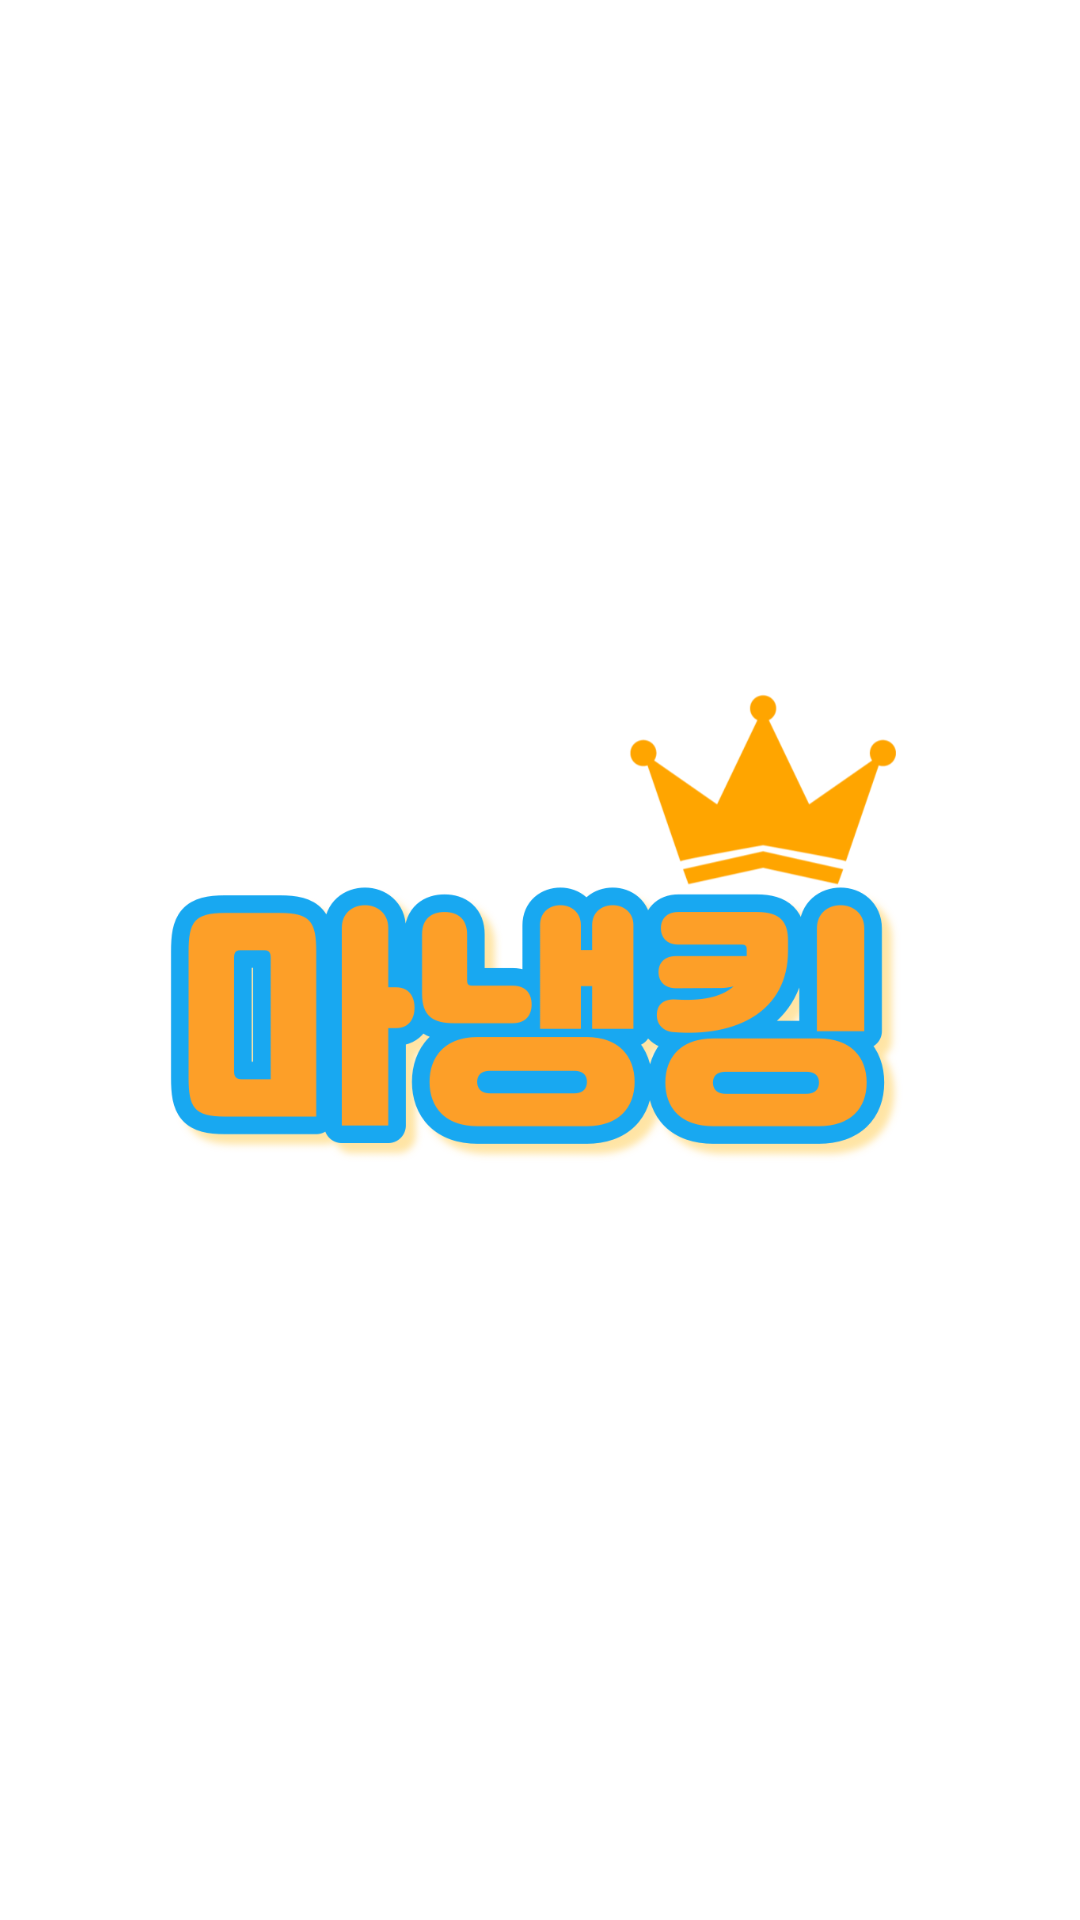

Here is an Android app screen rendered from its layout file. Give the layout XML and the strings, colors and styles it references.
<!-- AndroidManifest.xml: application theme Theme.Design.NoActionBar -->
<!-- res/layout/activity_intro.xml -->
<?xml version="1.0" encoding="utf-8"?>
<androidx.constraintlayout.widget.ConstraintLayout xmlns:android="http://schemas.android.com/apk/res/android"
    xmlns:app="http://schemas.android.com/apk/res-auto"
    xmlns:tools="http://schemas.android.com/tools"
    android:layout_width="match_parent"
    android:layout_height="match_parent"
    android:background="@color/white"
    tools:context=".IntroActivity">

    <ImageView
        android:id="@+id/introImg"
        android:layout_width="285dp"
        android:layout_height="398dp"
        android:layout_marginTop="134dp"
        app:layout_constraintBottom_toBottomOf="parent"
        app:layout_constraintEnd_toEndOf="parent"
        app:layout_constraintStart_toStartOf="parent"
        app:layout_constraintTop_toTopOf="parent"
        app:layout_constraintVertical_bias="0.0"
        android:src="@drawable/title" />
</androidx.constraintlayout.widget.ConstraintLayout>
<!-- resources referenced by this layout -->
<resources>
  <color name="white">#FFFFFFFF</color>
  <!-- drawable title: png bitmap (drawable-v24, 79227 bytes) -->
</resources>
